Run: headless pygame with SDL's dummy video driver; simulated clock (each Clock.tick advances the game by its frame time, no real sleeping); random seed 0; keys injected as events and as key.get_pressed() state; no mouse input.
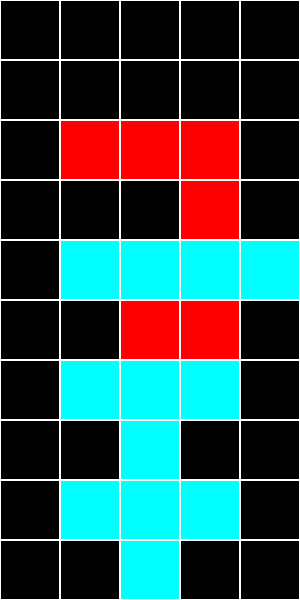
Frame 1 of 1 · flips 1–60 · no input

The pygame program that drew these frames:

import pygame
from time import sleep
from random import choice

class Square:
    def __init__(self, x, y, height, width, canvas):
        #coords in sqList
        self.x = x
        self.y = y
        #coords on the GUI
        self.guiX = x * width
        self.guiY = y * height
        #sq sizes
        self.h = height
        self.w = width
        #main canvas
        self.canvas = canvas
        #square under the colorized one, a little bit bigger->outline
        outlineColor = (255, 255, 255)
        self.outlinePic = pygame.draw.rect(self.canvas, outlineColor, [self.guiX, self.guiY, self.w, self.h])
        #size difference between colorized and outline square-> outline width
        self.olw = 1
        #draw basic state
        self.inactivate()
        #container shape
        self.shape = None

    def setUnderMe(self, sqList): #find the square under this one
        if self.y == len(sqList) - 1:#on the bottom of the field
            self.underMe = 'iambottom'
        else:
            self.underMe = sqList[self.y + 1][self.x]

    def getUnderMe(self):#return lower neighbor
        return self.underMe

    def getCoords(self):#return coords in the list of squares
        return self.x, self.y

    def getState(self):#active or inactive
        return self.state

    def getShape(self):
        return self.shape

    def activate(self, color, shape):
        self.color = color
        self.draw(self.color)
        self.state = 'active'  #colorful ->  something is on it, not empty
        self.shape = shape

    def inactivate(self):
        self.color = (0, 0, 0)#black
        self.draw(self.color)
        self.state = 'inactive'  #black  ->  empty square
        self.shape = None

    def draw(self, color):
        self.pic = pygame.draw.rect(self.canvas, color, [self.guiX + self.olw, self.guiY + self.olw, self.w - 2 * self.olw, self.h - 2 * self.olw])

class Shape:
    def __init__(self, sqList, startX, startY):
        self.sqList = sqList
        self.startX, self.startY = startX, startY
        self.validSpawnBool = True
        self.chooseShape()
        self.chooseColor()
        self.drawMyBody()

    def validSpawn(self):
        return self.validSpawnBool


    def chooseShape(self): #choose random shape and set body first time
        #In this list every sublist is a shape. The coordinates in the tuples represents the loacation of the piece,
        #counted from the (0, 0) point->this is the middle of the shape.
        shapes = [
                  [(0, 0), (1, 0)],
                  [(0, 0), (1, 0), (0, 1)],
                  [(0, 0), (1, 0), (-1, 0), (-1, 1)],
                  [(0, 0), (1, 0), (-1, 0), (1, 1)],
                  [(0, 0), (1, 0), (-1, 0), (2, 0)],
                  [(0, 0), (1, 0), (0, 1), (1, 1)],
                  [(0, 0), (1, 0), (-1, 0), (0, 1)]
                  ]
        self.shape = choice(shapes)
        body = []
        for i in self.shape:
            body.append(self.sqList[self.startY + i[1]][self.startX + i[0]])
        for i in body:
            if i.getState() == 'active':
                self.validSpawnBool = False
        self.body = body
        self.middle = body[0]


    def chooseColor(self): #color of the shape, random, not changing over time.
        self.color = choice([(0, 0, 255), (0, 255, 0), (255, 0, 0), (0, 255, 255), (255, 0, 255), (255, 255, 0)])

    def drawMyBody(self):
        for i in self.body:
            i.activate(self.color, self)
        pygame.display.update()

    def eraseMyBody(self):
        for i in self.body:
            i.inactivate()
        pygame.display.update()

    def moveDownPart(self, part): #move down 1 square from the shape by 1 unit
        x, y = part.getCoords()
        #inactivate previous position
        self.delPart(part)
        #activate current position
        self.body.append(self.sqList[y + 1][x])
        self.sqList[y + 1][x].activate(self.color, self)

    def delPart(self, part):
        self.body.remove(part)
        part.inactivate()

    def getBodySize(self):
        return len(self.body)

    def fall(self):  #go down by 1 square
        newBody = []  #list of squares in the shape after falling
        stopped = False
        for i in self.body:
            #look every element, if one can't fall more, then the whole object will stop
            if i.getUnderMe() == 'iambottom':
                stopped = True
            elif i.getUnderMe().getState() == 'active' and not(i.getUnderMe() in self.body):
                stopped = True
            else:
                newBody.append(i.getUnderMe())

        #reset GUI and main variables
        if not stopped:
            self.eraseMyBody()
            self.body = newBody
            if len(self.body) > 0:
                self.middle = newBody[0]
            self.drawMyBody()

        return stopped

    def rotate(self):
        mx, my = self.middle.getCoords()#coords of the middle of the shape
        newBody = []
        canRot = True#able to rotate the object
        for i in self.body:
            x, y = i.getCoords()#coords of current item
            rx, ry = x - mx, y - my#relative coords of middle and current item to each other. Changing this will rotate the object
            newRx, newRy = ry*-1, rx#location of the rotated piece(the middle point is the origo)
            newGlobalX, newGlobalY = newRx + mx, newRy + my
            #check new block's location
            #if on the edge(collision with field edge)
            if newGlobalX >= len(self.sqList[0]) or newGlobalX < 0 or newGlobalY >= len(self.sqList) or newGlobalY < 0:
                canRot = False
                break
            #collision with another object
            elif self.sqList[newGlobalY][newGlobalX].getState() == 'active' and not self.sqList[newGlobalY][newGlobalX] in self.body:
                canRot = False
                break
            else:
                newBody.append(self.sqList[newGlobalY][newGlobalX])
        if canRot:
            # reset main variables
            self.eraseMyBody()
            self.body = newBody
            if len(self.body) > 0:
                self.middle = newBody[0]
            self.drawMyBody()



    def goLeft(self):
        canGo = True
        for i in self.body:
            x, y = i.getCoords()
            #if on the very left side
            if x == 0:
                canGo = False
                break
            #if collides with another object
            elif self.sqList[y][x - 1].getState() == 'active' and not self.sqList[y][x - 1] in self.body:
                canGo = False
                break
        if canGo:
            #calculate new positions
            newBody = []
            for i in self.body:
                x, y = i.getCoords()
                newBody.append(self.sqList[y][x - 1])
            #reset main variables
            self.eraseMyBody()
            self.body = newBody
            if len(self.body) > 0:
                self.middle = newBody[0]
            self.drawMyBody()


    def goRight(self):
        canGo = True
        for i in self.body:
            x, y = i.getCoords()
            # if on the very right side
            if x == len(self.sqList[0]) - 1:
                canGo = False
                break
            # if collides with another object
            elif self.sqList[y][((x + 1) % len(self.sqList[0]))].getState() == 'active' and not self.sqList[y][x + 1] in self.body:
                canGo = False
                break
        if canGo:
            # calculate new positions
            newBody = []
            for i in self.body:
                x, y = i.getCoords()
                newBody.append(self.sqList[y][x + 1])
            # reset main variables
            self.eraseMyBody()
            self.body = newBody
            if len(self.body) > 0:
                self.middle = newBody[0]
            self.drawMyBody()

    def pullDown(self):
        stopped = False
        while not stopped:
            stopped = self.fall()

class Coordinator:
    def __init__(self, width, height, sqInRow, sqInCol):#height, width of a square, number of squares in a row, col
        #field size
        self.h = height
        self.w = width
        self.inr = sqInRow
        self.inc = sqInCol

        #set canvas
        self.canvas = pygame.display.set_mode((width, height))
        pygame.display.set_caption('Tetris')
        self.canvas.fill((0, 0, 0))

    def createSqs(self):
        sqs = []
        for i in range(self.inc):
            sqrow = []
            for j in range(self.inr):
                sqrow.append(Square(j, i, self.h / self.inc, self.w / self.inr, self.canvas))
            sqs.append(sqrow)
        self.sqs = sqs
        pygame.display.update()

    def setUnders(self):#set the lower neighbors for all squares. Important because of the 'Coordinator.fall' function
        for i in self.sqs:
            for j in i:
                j.setUnderMe(self.sqs)

    def delOneLine(self, lineNumber):
        #deactivate line
        for i in self.sqs[lineNumber]:
            shape = i.getShape()
            shape.delPart(i)
        #pull down every line above the deleted one by 1 block
        for i in range(lineNumber - 1, -1, -1):  #if for example lineNumber = 5, i = 4, 3, 2, 1, 0.
            for j in self.sqs[i]:
                shape = j.getShape()
                if shape != None:
                    shape.moveDownPart(j)

    def findLineToDel(self):
        lineNumber = 0
        for i in self.sqs:
            deletable = True
            for j in i:
                if j.getState() == 'inactive':
                    deletable = False
            if deletable:
                return lineNumber#number of the deletable line
            else:
                lineNumber += 1
        return False#no deletable lines

    def delLine(self):
        while True:
            deletable = self.findLineToDel()
            if deletable == False:
                break
            else:
                self.delOneLine(deletable)
        pygame.display.update()

    def checkEvents(self):
        todo = None
        events = pygame.event.get()
        for event in events:  # check keyboard actions
            if event.type == pygame.QUIT:  # close the game
                return 'closed'
                break
            elif event.type == pygame.KEYDOWN: #move left-right, rotate, push down
                if event.key == pygame.K_LEFT:
                    todo = 'left'
                if event.key == pygame.K_RIGHT:
                    todo = 'right'
                if event.key == pygame.K_UP:
                    todo = 'rotate'
                if event.key == pygame.K_DOWN:
                    todo = 'pullDown'
        return todo


    def main(self):
        #field setup
        self.createSqs()
        self.setUnders()
        # game loop
        running = True
        delay = 1#secundums between 2 'falls'
        delayDecreaseRate = 10# - percent of delay per created shape
        accurate = 10#number of the checks on events per delay period
        self.existingShapes = []
        self.numOfCreatedShapes = 0
        while running:
            # shape creation
            s = Shape(self.sqs, int(self.inr / 2), 0)
            self.numOfCreatedShapes += 1
            self.existingShapes.append(s)
            #check if new shape spawned on the top of another, if yes, game over
            if s.validSpawn() == False:
                running = False
                print('Field is filled with shapes. Game over')
                break
            #fall while it's possible, recieve and execute user commands
            stopped = False
            while not stopped and running:
                for i in range(accurate):
                    # slowdown
                    sleep(delay / accurate)
                    # pulls the command from user
                    todo = self.checkEvents()
                    #execute user commands
                    if todo == 'closed':
                        print('Game is closed')
                        running = False
                        break
                    elif todo == 'left':
                        s.goLeft()
                    elif todo == 'right':
                        s.goRight()
                    elif todo == 'rotate':
                        s.rotate()
                    elif todo == 'pullDown':
                        s.pullDown()
                        stopped = True
                stopped = s.fall()

            #reset delay time
            delay -= (delay / 100) * delayDecreaseRate
            #searc and delete filled lines
            self.delLine()
        #game over message
        print('Number of created shapes:', self.numOfCreatedShapes)

c = Coordinator(300, 600, 5, 10)
c.main()
